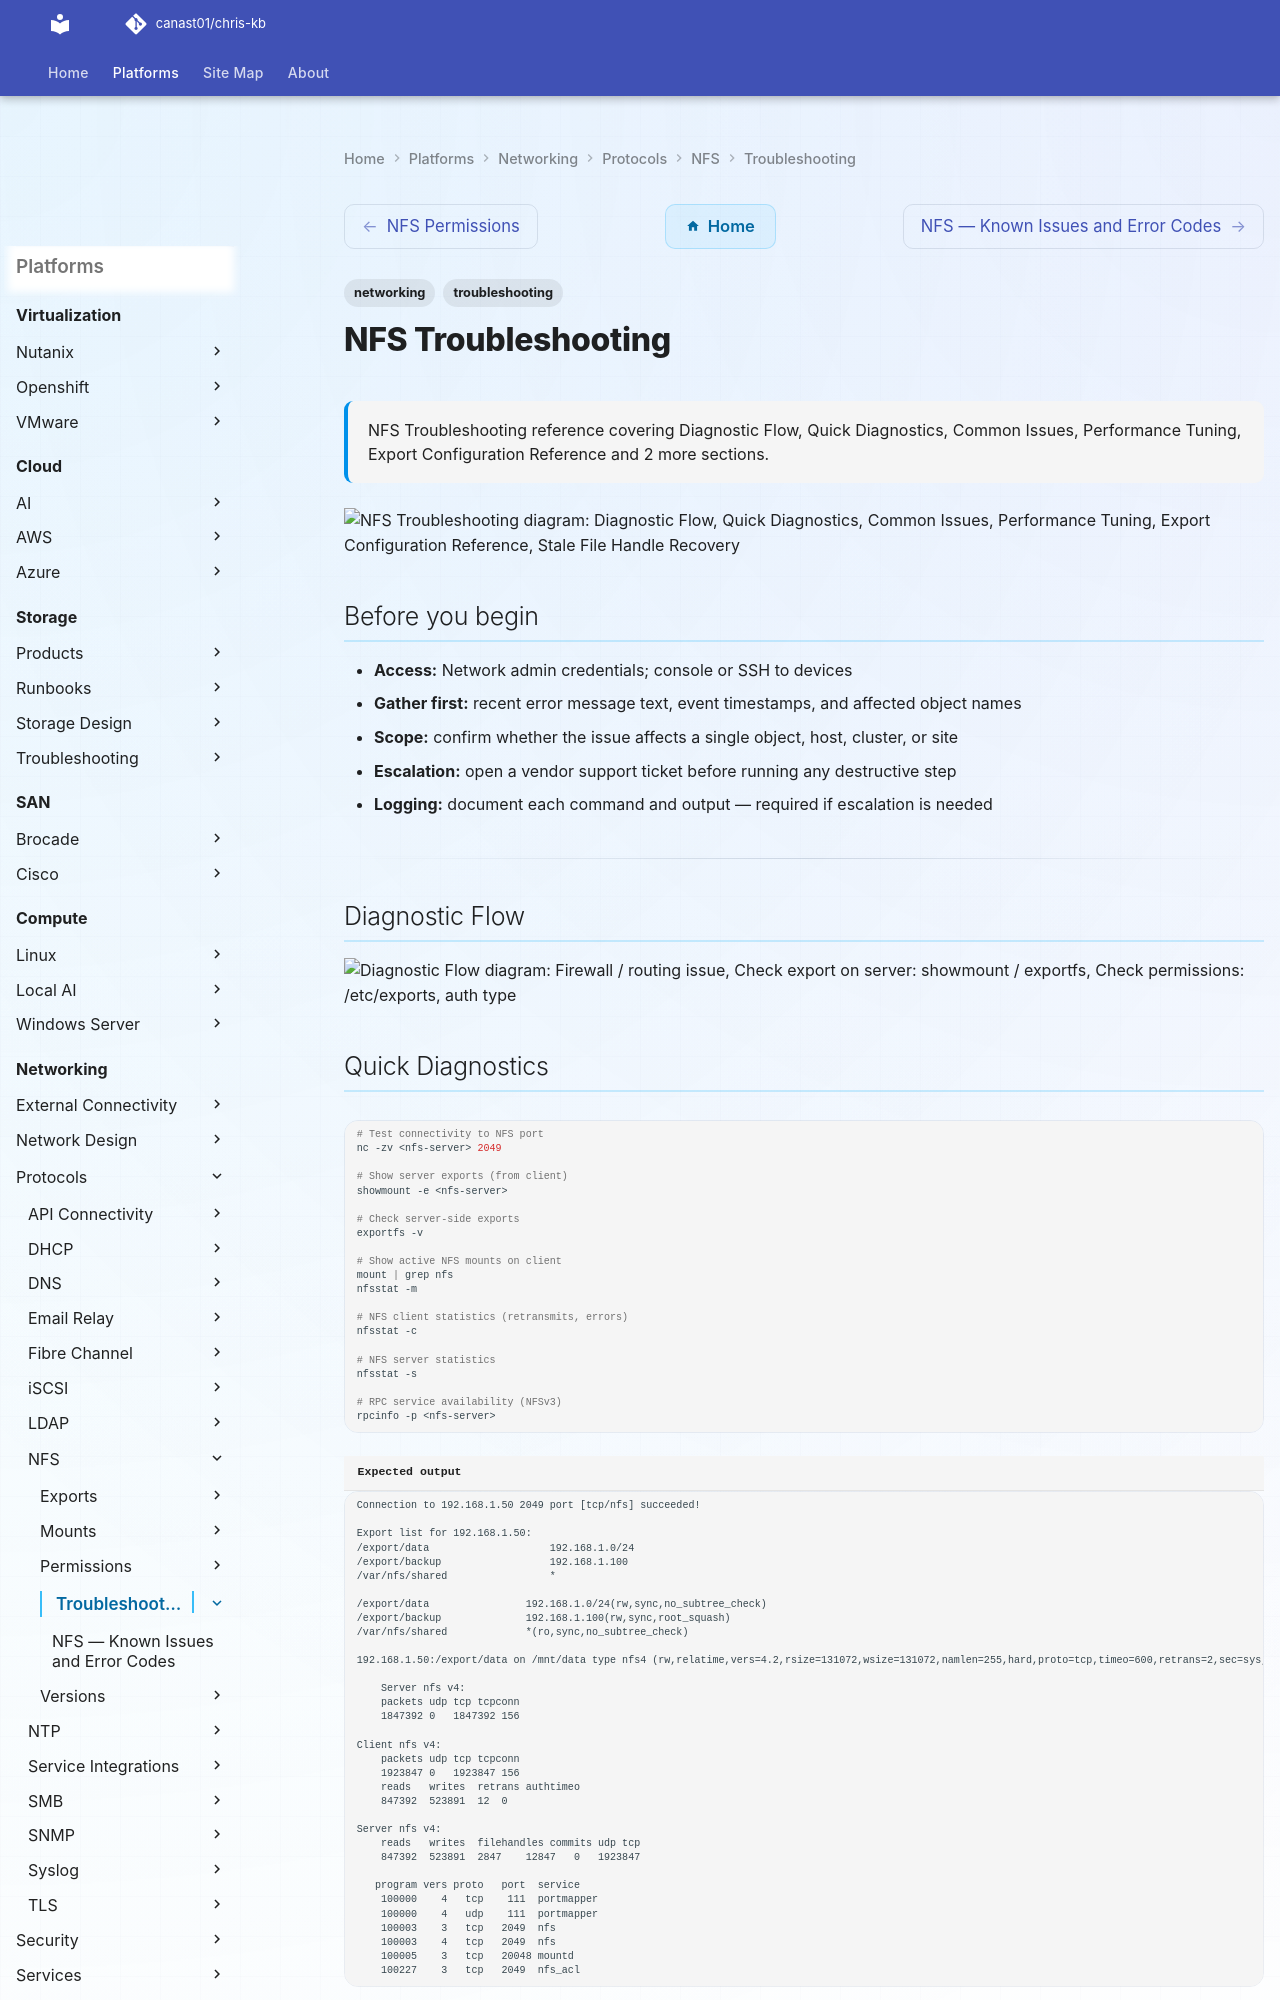

repository: canast01/chris-kb · page: networking/protocols/nfs/troubleshooting/index.html · generator: mkdocs

---
tags:
  - networking
  - troubleshooting
search:
  boost: 1.5
description: "NFS Troubleshooting reference covering Diagnostic Flow, Quick Diagnostics, Common Issues, Performance Tuning, Export Configuration Reference and 2 more..."
---
# NFS Troubleshooting

<div class="kb-summary">
NFS Troubleshooting reference covering Diagnostic Flow, Quick Diagnostics, Common Issues, Performance Tuning, Export Configuration Reference and 2 more sections.
</div>

```d2
direction: down

symptom: Identify Symptom {shape: diamond}
diagnostic_flow: "Diagnostic Flow" {shape: rectangle}
quick_diagnostics: "Quick Diagnostics" {shape: rectangle}
common_issues: "Common Issues" {shape: rectangle}
performance_tuning: "Performance Tuning" {shape: rectangle}
export_configuration_reference: "Export Configuration Reference" {shape: rectangle}
stale_file_handle_recovery: "Stale File Handle Recovery" {shape: rectangle}
resolution: Resolve or Escalate {shape: oval}

symptom -> diagnostic_flow: investigate
symptom -> quick_diagnostics: investigate
symptom -> common_issues: investigate
symptom -> performance_tuning: investigate
symptom -> export_configuration_reference: investigate
symptom -> stale_file_handle_recovery: investigate
diagnostic_flow -> resolution
quick_diagnostics -> resolution
common_issues -> resolution
performance_tuning -> resolution
export_configuration_reference -> resolution
stale_file_handle_recovery -> resolution
```

## Before you begin

- **Access:** Network admin credentials; console or SSH to devices
- **Gather first:** recent error message text, event timestamps, and affected object names
- **Scope:** confirm whether the issue affects a single object, host, cluster, or site
- **Escalation:** open a vendor support ticket before running any destructive step
- **Logging:** document each command and output — required if escalation is needed

---

## Diagnostic Flow

```d2
direction: right

C: "C" {shape: rectangle}
D: "Firewall / routing issue" {shape: rectangle}
E: "E" {shape: rectangle}
F: "Check export on server: showmount / exportfs" {shape: rectangle}
G: "Check permissions: /etc/exports, auth type" {shape: rectangle}
H: "H" {shape: rectangle}
I: "Check rsize/wsize, MTU, server load" {shape: rectangle}
J: "Check UID/GID mapping, export permissions" {shape: rectangle}
K: "Remount — export path changed on server" {shape: rectangle}
L: "Check server health, network, hard/soft mount" {shape: rectangle}
A: "NFS issue reported" {shape: rectangle}
B: "B" {shape: rectangle}

C -> D
E -> F
E -> G
H -> I
H -> J
H -> K
H -> L
```
